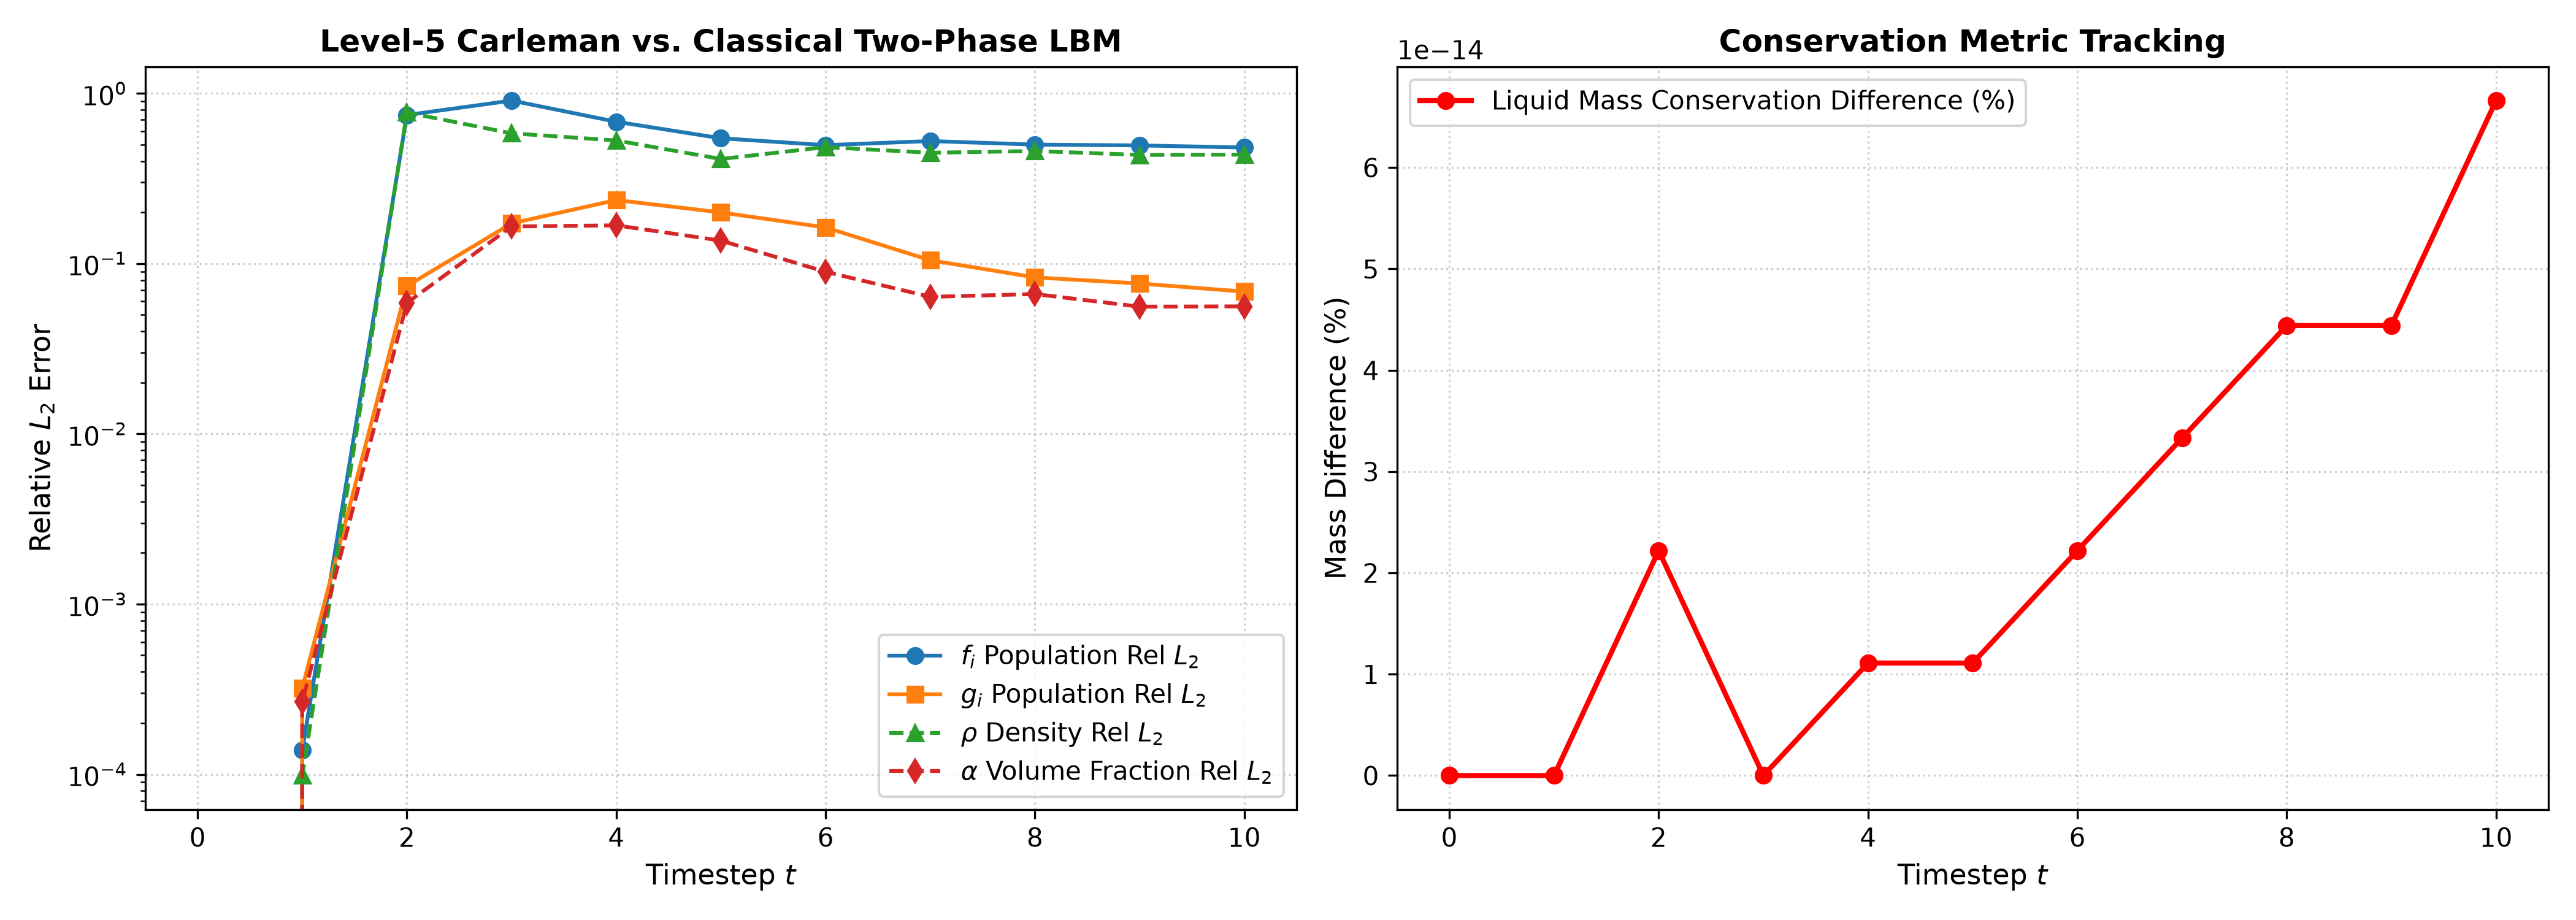

Data behind this chart, as committed beside it:
timestep, f_rel_l2, g_rel_l2, rho_rel_l2, alpha_rel_l2, rho_max_err, alpha_max_err, mass_c, mass_k, mass_diff
0, 0.0, 0.0, 0.0, 0.0, 0.0, 0.0, 2.0, 2.0, 0.0
1, 0.0001389, 0.0003214, 9.837843065574505e-05, 0.0002674, 4.8791538461601114e-05, 0.0001071, 2, 2, 0.0
2, 0.7462, 0.07386, 0.7721, 0.05881, 0.4949, 0.01996, 2.0, 2, 2.220446049250312e-16
3, 0.907, 0.1724, 0.5826, 0.1653, 0.3522, 0.05639, 2, 2, 0.0
4, 0.6813, 0.2363, 0.5289, 0.1678, 0.2945, 0.03926, 2, 2, 1.1102230246251563e-16
5, 0.545, 0.1999, 0.4118, 0.1365, 0.2034, 0.03778, 2, 2, 1.1102230246251563e-16
6, 0.4965, 0.1631, 0.4835, 0.0895, 0.2675, 0.02545, 2, 2, 2.220446049250313e-16
7, 0.5249, 0.1047, 0.4478, 0.0638, 0.2431, 0.01752, 2, 2, 3.330669073875469e-16
8, 0.5002, 0.08303, 0.4586, 0.06626, 0.239, 0.01532, 2, 2, 4.440892098500626e-16
9, 0.4947, 0.07641, 0.435, 0.05588, 0.2219, 0.01169, 2, 2, 4.440892098500626e-16
10, 0.4809, 0.06848, 0.4367, 0.05609, 0.2272, 0.01387, 2, 2, 6.661338147750939e-16
